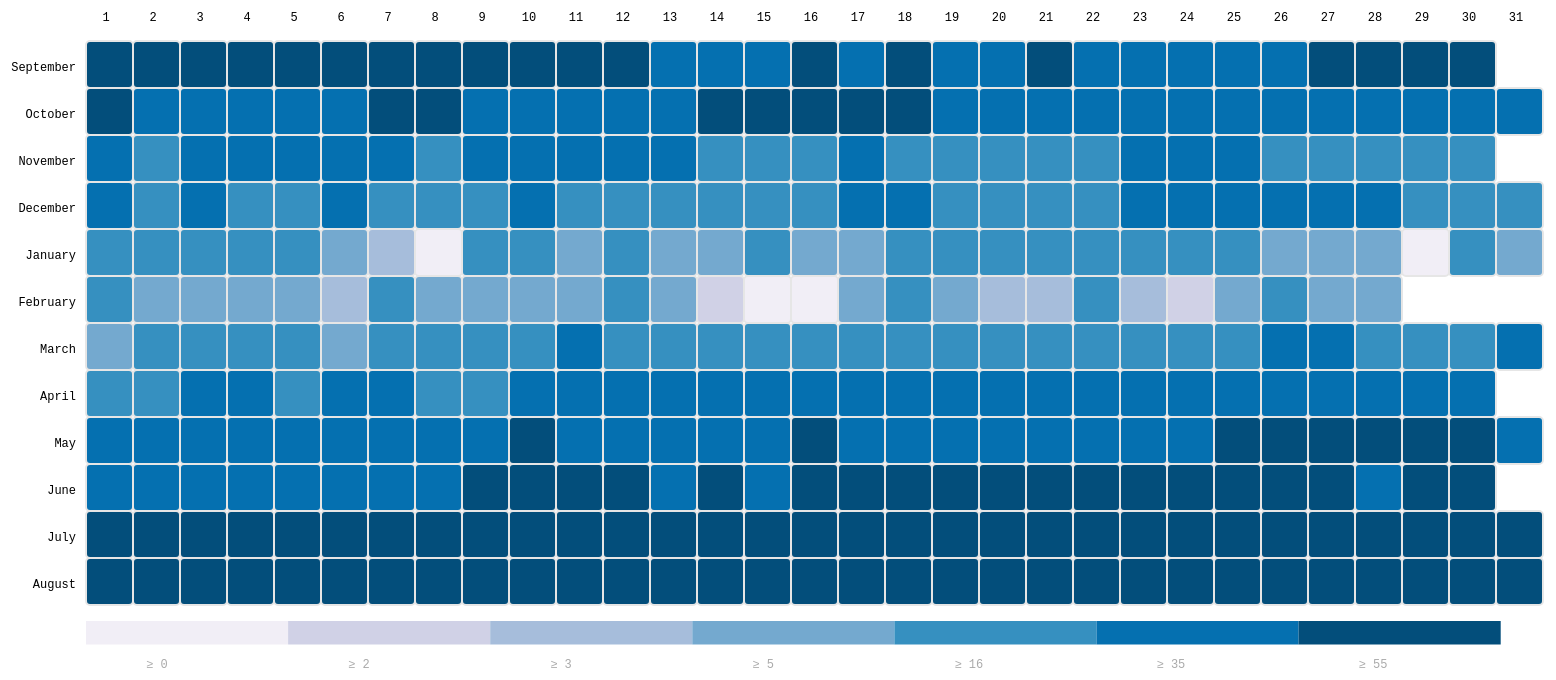
D3 v3 page, settled after 480 driven frames (8 s of simulated time); the page loaded 1 data file(s).


  var margin = {top: 50, right: 0, bottom: 100, left: 30};
  var width = 1500 - margin.left - margin.right;
  var height = 1000 - margin.top - margin.bottom;
  var gridSize = Math.floor(width/31);
  var legendElementWidth = gridSize * 4.3;
  var buckets = 7;

  var colors = ['#f1eef6', '#d0d1e6', '#a6bddb', '#74a9cf', '#3690c0', '#0570b0', '#034e7b'];
  var Months = ["September", "October", "November", "December", "January", "February", "March", "April", "May", "June", "July", "August"];
  var Days = ["1",'2','3','4','5','6','7','8','9','10','11','12','13','14','15','16','17','18','19','20','21','22','23','24','25','26','27','28','29','30','31'];

d3.csv("data.csv",
  function(d){
    return {
        Year: +d.Year,
        Month: +d.Month,
        Day: +d.Day,
        Temp : +d.Temp
    }
  }, function(error, data){
    var colorScale = d3.scale.quantile()
      .domain([0, buckets-1, d3.max(data, function(d) {
        return d.Temp})])
      .range(colors);

    var svg = d3.select("#chart").append('svg')
      .attr('width', width + margin.left + margin.right + 200)
      .attr("height", height + margin.top + margin.bottom)
      .append('g')
      .attr('transform', 'translate(' + margin.left + ',' + margin.top + ")");

    var dayLabels = svg.selectAll('.dayLabel')
      .data(Days)
      .enter().append('text')
      .text(function(d) {return d;})
      .attr('x', function(d, i) { return(130 + i * gridSize) })
      .attr('y', 50)
      .attr('class', 'dayLabel mono axis axis-workweek')
      .style('text-anchor', 'middle')

    var monthLabels = svg.selectAll('.monthLabel')
      .data(Months)
      .enter().append('text')
        .text(function(d) {return d;})
        .attr('x', 100)
        .attr('y', function(d, i) {return 100 + i * gridSize})
        .attr('class', 'dayLabel mono axis axis-workweek')
        .style('text-anchor', 'end')


    var heatMap = svg.selectAll('.dayBox')
      .data(data)
      .enter().append('rect')
      .attr("x", function(d) { return 110 + (d.Day - 1) * gridSize; })
      .attr("y", function(d) { return 70 + (d.Month - 9) * gridSize; })
      .attr('rx', 4)
      .attr('ry', 4)
      .attr('class', "dayBox bordered")
      .attr("width", gridSize)
      .attr("height", gridSize)
      .style('fill', colors[0]);

    heatMap.transition().duration(2000)
      .style("fill", function(d) { return colorScale(d.Temp); });

    heatMap.append('title').text(function(d){return d.Temp})


    var legend = svg.selectAll(".legend")
      .data([0].concat(colorScale.quantiles()), function(d) { return d; })
      .enter().append("g")
      .attr("class", "legend");

    legend.append("rect")
      .attr("x", function(d, i) { return 110 + legendElementWidth * i; })
      .attr("y", height - 200)
      .attr("width", legendElementWidth)
      .attr("height", gridSize / 2)
      .style("fill", function(d, i) { return colors[i]; });

    legend.append("text")
      .attr("class", "mono")
      .text(function(d) { return "≥ " + Math.round(d); })
      .attr("x", function(d, i) { return 170 + legendElementWidth * i; })
      .attr("y", height + gridSize - 200);

  });


      //     var heatMap = svg.selectAll(".hour")
      //         .data(data)
      //         .enter().append("rect")
      //         .attr("x", function(d) { return (d.Day - 1) * gridSize; })
      //         .attr("y", function(d) { return (d.Month - 1) * gridSize; })
      //         .attr("rx", 4)
      //         .attr("ry", 4)
      //         .attr("class", "hour bordered")
      //         .attr("width", gridSize)
      //         .attr("height", gridSize)
      //         .style("fill", colors[0]);

      //     heatMap.transition().duration(1000)
      //         .style("fill", function(d) { return colorScale(d.Temp); });

      //     heatMap.append("title").text(function(d) { return d.Temp; });

      //     var legend = svg.selectAll(".legend")
      //         .data([0].concat(colorScale.quantiles()), function(d) { return d; })
      //         .enter().append("g")
      //         .attr("class", "legend");

      //     legend.append("rect")
      //       .attr("x", function(d, i) { return legendElementWidth * i; })
      //       .attr("y", height)
      //       .attr("width", legendElementWidth)
      //       .attr("height", gridSize / 2)
      //       .style("fill", function(d, i) { return colors[i]; });

      //     legend.append("text")
      //       .attr("class", "mono")
      //       .text(function(d) { return "≥ " + Math.round(d); })
      //       .attr("x", function(d, i) { return legendElementWidth * i; })
      //       .attr("y", height + gridSize);




### data: data.csv
Year, Month, Day, Temp
2014, 9, 1, 72
2014, 9, 2, 71
2014, 9, 3, 72
2014, 9, 4, 66
2014, 9, 5, 67
2014, 9, 6, 69
2014, 9, 7, 63
2014, 9, 8, 59
2014, 9, 9, 61
2014, 9, 10, 60
2014, 9, 11, 62
2014, 9, 12, 56
2014, 9, 13, 53
2014, 9, 14, 52
2014, 9, 15, 48
2014, 9, 16, 55
2014, 9, 17, 54
2014, 9, 18, 55
2014, 9, 19, 46
2014, 9, 20, 47
2014, 9, 21, 63
2014, 9, 22, 53
2014, 9, 23, 50
2014, 9, 24, 54
2014, 9, 25, 53
2014, 9, 26, 54
2014, 9, 27, 60
2014, 9, 28, 60
2014, 9, 29, 57
2014, 9, 30, 56
2014, 10, 1, 56
2014, 10, 2, 51
2014, 10, 3, 48
2014, 10, 4, 53
2014, 10, 5, 49
2014, 10, 6, 43
2014, 10, 7, 55
2014, 10, 8, 58
2014, 10, 9, 50
2014, 10, 10, 51
2014, 10, 11, 47
2014, 10, 12, 44
2014, 10, 13, 45
2014, 10, 14, 57
2014, 10, 15, 61
2014, 10, 16, 60
2014, 10, 17, 57
2014, 10, 18, 55
2014, 10, 19, 43
2014, 10, 20, 39
2014, 10, 21, 49
2014, 10, 22, 50
2014, 10, 23, 48
2014, 10, 24, 46
2014, 10, 25, 46
2014, 10, 26, 47
2014, 10, 27, 46
2014, 10, 28, 45
2014, 10, 29, 52
2014, 10, 30, 46
... 305 more rows